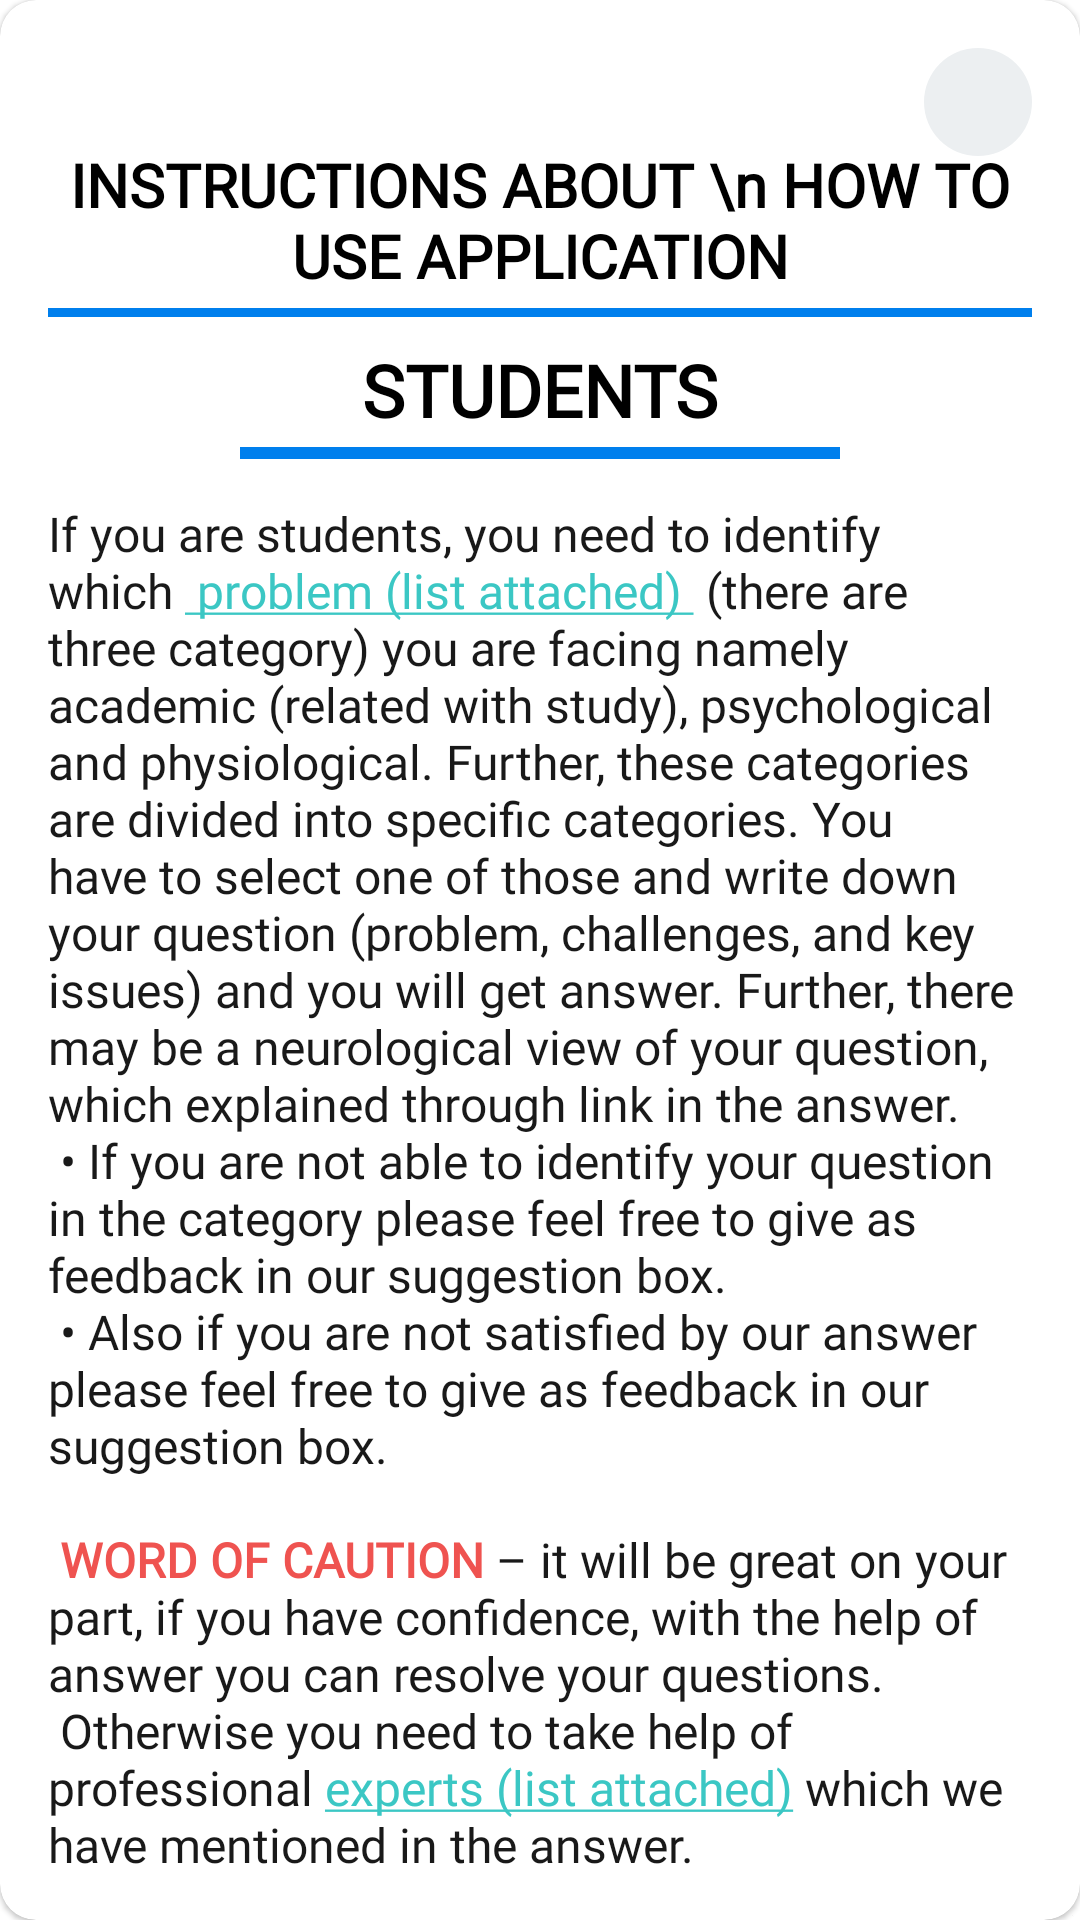

Produce the Android XML layout that renders to this screen, including the resource entries it uses.
<!-- AndroidManifest.xml: application theme AppTheme -->
<!-- res/layout/student_instrction.xml -->
<?xml version="1.0" encoding="utf-8"?>
<com.google.android.material.card.MaterialCardView xmlns:android="http://schemas.android.com/apk/res/android"
    xmlns:app="http://schemas.android.com/apk/res-auto"
    android:layout_width="match_parent"
    android:layout_height="match_parent"
    android:padding="16dp"
    android:layout_margin="16dp"
    app:cardCornerRadius="12dp"
    app:strokeColor="@android:color/secondary_text_dark">


    <ScrollView
        android:layout_width="match_parent"
        android:layout_height="match_parent"
        android:fillViewport="true"
        android:paddingTop="32dp"
        android:scrollbars="none">

        <LinearLayout
            android:layout_width="match_parent"
            android:layout_height="wrap_content"
            android:layout_margin="16dp"
            android:orientation="vertical">

            <TextView
                android:layout_width="match_parent"
                android:layout_height="wrap_content"
                android:text="INSTRUCTIONS ABOUT \n HOW TO USE APPLICATION"
                android:textSize="20sp"
                android:gravity="center"
                android:layout_gravity="center_vertical"
                android:textAppearance="@style/toolbartext"
                android:textStyle="bold" />

            <View
                android:layout_width="match_parent"
                android:layout_height="3dp"
                android:layout_marginTop="4dp"
                android:background="@color/colorPrimary" />

            <TextView
                android:id="@+id/title"
                android:layout_width="match_parent"
                android:layout_height="wrap_content"
                android:text="STUDENTS"
                android:textSize="24sp"
                android:layout_marginTop="8dp"
                android:gravity="center"
                android:layout_gravity="center_vertical"
                android:textAppearance="@style/toolbartext"
                android:textStyle="bold" />

            <View
                android:layout_width="200dp"
                android:layout_height="4dp"
                android:layout_marginTop="3dp"
                android:layout_gravity="center"
                android:background="@color/colorPrimary" />

            <TextView
                android:id="@+id/txtInstruction"
                android:layout_width="match_parent"
                android:layout_height="wrap_content"
                android:fontFamily="@font/roboto_regular"
                android:layout_marginTop="14sp"
                android:textColor="#E6000000"
                android:text="@string/student_instruction"
                android:autoLink="none"
                android:clickable="true"
                android:textSize="16sp" />

            <View
                android:layout_width="match_parent"
                android:layout_height="150dp" />


        </LinearLayout>


    </ScrollView>

    <ImageButton
        android:id="@+id/btDismiss"
        android:layout_width="36dp"
        android:layout_height="36dp"
        android:layout_gravity="end"
        android:layout_margin="16dp"
        android:background="@drawable/circle_fill"
        android:layout_marginRight="4dp"
        android:layout_alignParentRight="true"
        android:layout_centerVertical="true"
        android:src="@drawable/ic_close"
        android:tint="@color/colorPrimary" />


</com.google.android.material.card.MaterialCardView>
<!-- resources referenced by this layout -->
<resources>
  <color name="colorPrimary">#007fed</color>
  <!-- drawable circle_fill (drawable) -->
  <?xml version="1.0" encoding="utf-8"?>
  <shape
      xmlns:android="http://schemas.android.com/apk/res/android"
      android:shape="oval">
      <solid android:color="@color/blue_grey_50"/>
  </shape>
  <string name="student_instruction">If you are students, you need to identify which <a href="https://careerlogy.com/Careerlogy/uploads/Entrepreneurship_Intro.docx"> problem (list attached) </a> (there are three category) you are facing namely academic (related with study), psychological and physiological. Further, these categories are divided into specific categories. You have to select one of those and write down your question (problem, challenges, and key issues) and you will get answer. Further, there may be a neurological view of your question, which explained through link in the answer. \n • If you are not able to identify your question in the category please feel free to give as feedback in our suggestion box. \n • Also if you are not satisfied by our answer please feel free to give as feedback in our suggestion box.\n\n <font fgcolor="#FFEF5350"><b>WORD OF CAUTION</b></font> – it will be great on your part, if you have confidence, with the help of answer you can resolve your questions.\n Otherwise you need to take help of professional <a href="https://careerlogy.com/Careerlogy/uploads/Entrepreneurship_Intro.docx">experts (list attached)</a> which we have mentioned in the answer. </string>
  <style name="toolbartext" parent="@style/Base.TextAppearance.AppCompat.Large">
          <item name="android:textColor">@android:color/black</item>
          <item name="android:textSize">24sp</item>
          <item name="android:textStyle">bold</item>
          <item name="android:maxLines">2</item>
          <item name="android:fontFamily" tools:ignore="NewApi">@font/roboto_bold</item>
      </style>
  <style name="AppTheme" parent="Theme.MaterialComponents.Light.DarkActionBar">
          
          <item name="colorPrimary">@color/colorPrimary</item>
          <item name="colorPrimaryDark">@color/colorPrimaryDark</item>
          <item name="colorAccent">@color/colorAccent</item>
      </style>
  <color name="blue_grey_50">#ECEFF1</color>
  <color name="colorPrimaryDark">#0058a5</color>
  <color name="colorAccent">#3BC7C4</color>
</resources>
